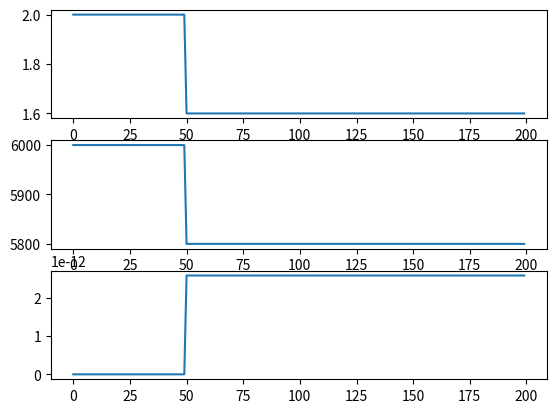

Write the Python code that produced this figure.
"""
This model of supply and demand in a single market
is based on the Appendix of Wallich-2012-PublicChoice
(A model of supply and demand, in Python)
Refactored by Alan G. Isaac in 2021.

Example usage:
    python supplyDemand.py

:needed: Python 3.6+, numpy, matplotlib
"""

import itertools
from typing import NamedTuple
import numpy as np
from matplotlib import pyplot as plt

#class for model parameters, with defaults
class Parameters(NamedTuple):
    buyerType: 'HomogeneousBuyer'
    sellerType: 'Seller'
    nBuyers: int = 1000 #number of buyers
    nSellers: int = 50  #number of sellers
    nPeriods: int = 200 #number of periods
    nReps: int = 10     #number of replicates
    # Qs = a + bP
    a: float = 100.0
    b: float = 10.0
    # Qd = c - dP
    c: float = 20.0
    d: float = 7.0
    # demand shock (effectively changes c) 
    tShock: float = nPeriods // 4 #date of shock
    demand_shock: float = -3.0

# homogeneous buyers 
class HomogeneousBuyer(object): 
    # initialize the buyer
    def __init__(self, mkt=None):
        self.mkt = mkt
        self.shift: float = 0.0
        self.c: float = mkt.prms.c
        self.d: float = mkt.prms.d
    def quantity(self, price) -> float:
        """Quantity demanded is a function of price
        (where `shift` represents a demand shock).
        """
        return max(self.shift + self.c - self.d * price, 0) 
    # receive a demand shock
    def shock(self, shock):
        self.shift += shock


class Seller(object):
    def __init__(self, mkt):
        self.mkt = mkt
        self.inventory: float = 0.0 #initialize inventory
        self.sales: float = 0.0     #initialize sales
        self.prevsales: float = 0.0
        self.a: float = mkt.prms.a
        self.b: float = mkt.prms.b

    def quantity(self, price: float) -> float:
        # offer quantity is a function of price
        return max(self.a + self.b * price, 0.0)

    def set_nextPrice(self):
        return NotImplemented

    def price(self) -> float:
        return self.nextprice 

    # produce goods
    def produce(self):
        self.set_nextPrice()
        quantity = self.quantity(self.nextprice)
        if self.inventory < quantity:
            self.inventory += (quantity - self.inventory) 
        (self.prevsales, self.sales) = (self.sales, 0)

    def sell(self, quantity):
        # sell goods from inventory
        qty: float = min(quantity, self.inventory)
        self.inventory -= qty
        self.sales += qty 

# price-taking seller 
class WalrasianSeller(Seller): 
    """A WalrasianSeller always offers the clearing price.
    """
    def set_nextPrice(self):
        self.nextprice = self.mkt.pXA

class LearningSeller(Seller):
    """Provides Wallich-type a learning seller.
    """
    # offer the Walrasian price initially and then use history
    def set_nextPrice(self):
        if self.sales > 0 and self.prevsales > 0:
            padjust: float = (self.sales - self.prevsales) / self.prevsales
            self.nextprice *= (1.0 + padjust)
        elif self.sales == 0 and self.prevsales > 0:
            self.nextprice *= 0.5
        else:
            self.nextprice = self.mkt.pXA

#this computation was in Wallich's Auctioneer class
def auctioneerPriceW(buyers, sellers): 
    price: float = 0.0       #initialize price 
    increment: float = 100.0 #initialize price adjustment
    supply = sum(seller.quantity(price) for seller in sellers)
    demand = sum(buyer.quantity(price) for buyer in buyers)
    positive = (supply < demand) # whether the equilibrium price is positive
    # discover the equilibrium price
    while abs(supply - demand) > 0.0000001:
        if supply < demand:
            price += increment
            if not positive: increment /= 2
        else:
            price -= increment
            if positive: increment /= 2
        #update supply and demand at new price
        supply = sum(seller.quantity(price) for seller in sellers)
        demand = sum(buyer.quantity(price) for buyer in buyers) 
    return price 
 
 
def auctioneerPriceAlt(buyers, sellers): 
    """An alternative (faster) function for computing
    the Walrasian equilibrium price.
    solve a + b P == shift + c - d P for P.
    """
    buyerInfo = ((buyer.shift, buyer.c, buyer.d) for buyer in buyers)
    (sumshift, sumc, sumd) = (sum(xs) for xs in zip(*buyerInfo))
    sellerInfo = ((seller.a, seller.b) for seller in sellers)
    (suma, sumb) = (sum(xs) for xs in zip(*sellerInfo))
    return (sumshift + sumc - suma) / (sumb + sumd)

# for speed use auctioneerPriceAlt; for replication use auctioneerPriceW
auctioneerPrice = auctioneerPriceAlt

class Market(object):
    def __init__(self, prms):
        self.prms = prms
        self.setup(prms)
    def setup(self, prms):
        self.results = list() #initialize results list
        buyerType = prms.buyerType
        nBuyers = prms.nBuyers
        self.buyers = buyers = \
            tuple(buyerType(mkt=self) for b in range(nBuyers))
        sellerType = prms.sellerType
        nSellers = prms.nSellers
        self.sellers = sellers = \
            tuple(sellerType(mkt=self) for s in range(nSellers))
        self.pXA = pWalras = auctioneerPrice(buyers, sellers)
        self.tShock = prms.tShock
        self.setupComplete = True
        self.runComplete = False
    def shockDemand(self, period):
        if period == self.tShock: # introduce a demand shock
            for buyer in self.buyers:
                buyer.shock(self.prms.demand_shock) 
    def runsim(self): #replace Wallich's `model` procedure
        prms = self.prms
        # create the buyers and sellers
        buyers = self.buyers
        sellers = self.sellers
        # for each period...
        for period in range(prms.nPeriods) : 
            self.shockDemand(period) #mutates buyers
            #determine Walrasian equilibrium price
            self.pXA = pWalras = auctioneerPrice(buyers, sellers)
            # engage in production
            for s in sellers:
                s.produce()
            # initialize running totals
            units: float = 0.0
            sales: float = 0.0
            # for each buyer...
            for buyer in buyers: #ai: first mover advantage?
                # identify the seller offering the best deal
                quantity = 0
                for s in sellers:
                    if min(buyer.quantity(s.price()), s.inventory) > quantity:
                        quantity = min(buyer.quantity(s.price()), s.inventory)
                        seller = s 
                # buy from this seller
                if (quantity > 0):
                    seller.sell(quantity)
                    units += quantity
                    sales += quantity * seller.price( ) 

            inventory = sum(s.inventory for s in sellers)  #end-of-period inventory
            self.results.append((period, units, sales, inventory)) #one period's results
        self.runComplete = True

# utility to create and run model and return results
def getResults(prms):
    mkt = Market(prms)
    mkt.runsim()
    return mkt.results


# run a model multiple times
# (but note the current model is deterministic)
def runReplicates(prms) : 
    # execute the model multiple times
    nReps = prms.nReps
    allresults = [getResults(prms) for i in range(nReps)] 
    # initialize totals
    nPeriods = prms.nPeriods
    units = [0 for p in range(nPeriods) ]
    sales = [0 for p in range(nPeriods) ]
    inventory = [0 for p in range(nPeriods) ] 
    # calculate totals
    for r in allresults:
        for (p, u, s, i) in r :
            units[p] += u
            sales[p] += s
            inventory[p] += i 
    # calculate averages
    for p in range(nPeriods) :
        units[p] /= nReps
        sales[p] /= nReps
        inventory[p] /= nReps 
    return (units, sales, inventory)

def writeFile(fpath, units, sales, inventory):
    file = open(fpath, "w", encoding="utf-8") 
    header = "Period, Volume, AvgPrice, Inventory\n"
    file. write(header) 
    # write results, period by period
    for (p, (u,s,i)) in enumerate(zip(units, sales, inventory)):
        file.write(f"{p:d}, {u:f}, {s:f}, {i:f}\n")
    file.close()
 

if __name__ == "__main__":
    if True:  #one replicate, with plotting
        #use either WalrasianSeller or LearningSeller as sellerType
        prms = Parameters(buyerType=HomogeneousBuyer,sellerType=WalrasianSeller)
        results = getResults(prms)
        fig, (ax1,ax2,ax3) = plt.subplots(3,1)
        ts, qs, pqs, invs = zip(*results)
        ax1.plot(ts, np.array(pqs)/np.array(qs))
        ax2.plot(ts, qs)
        ax3.plot(ts, invs)
        plt.show()
    if False: #### True -> run the models, with replicates
        classical = runReplicates(Parameters(buyerType=HomogeneousBuyer,sellerType=WalrasianSeller))
        writeFile("D:/temp/temp01.csv", *classical)
        learning = runReplicates(Parameters(buyerType=HomogeneousBuyer,sellerType=LearningSeller)) 
        writeFile("D:/temp/temp02.csv", *learning)
